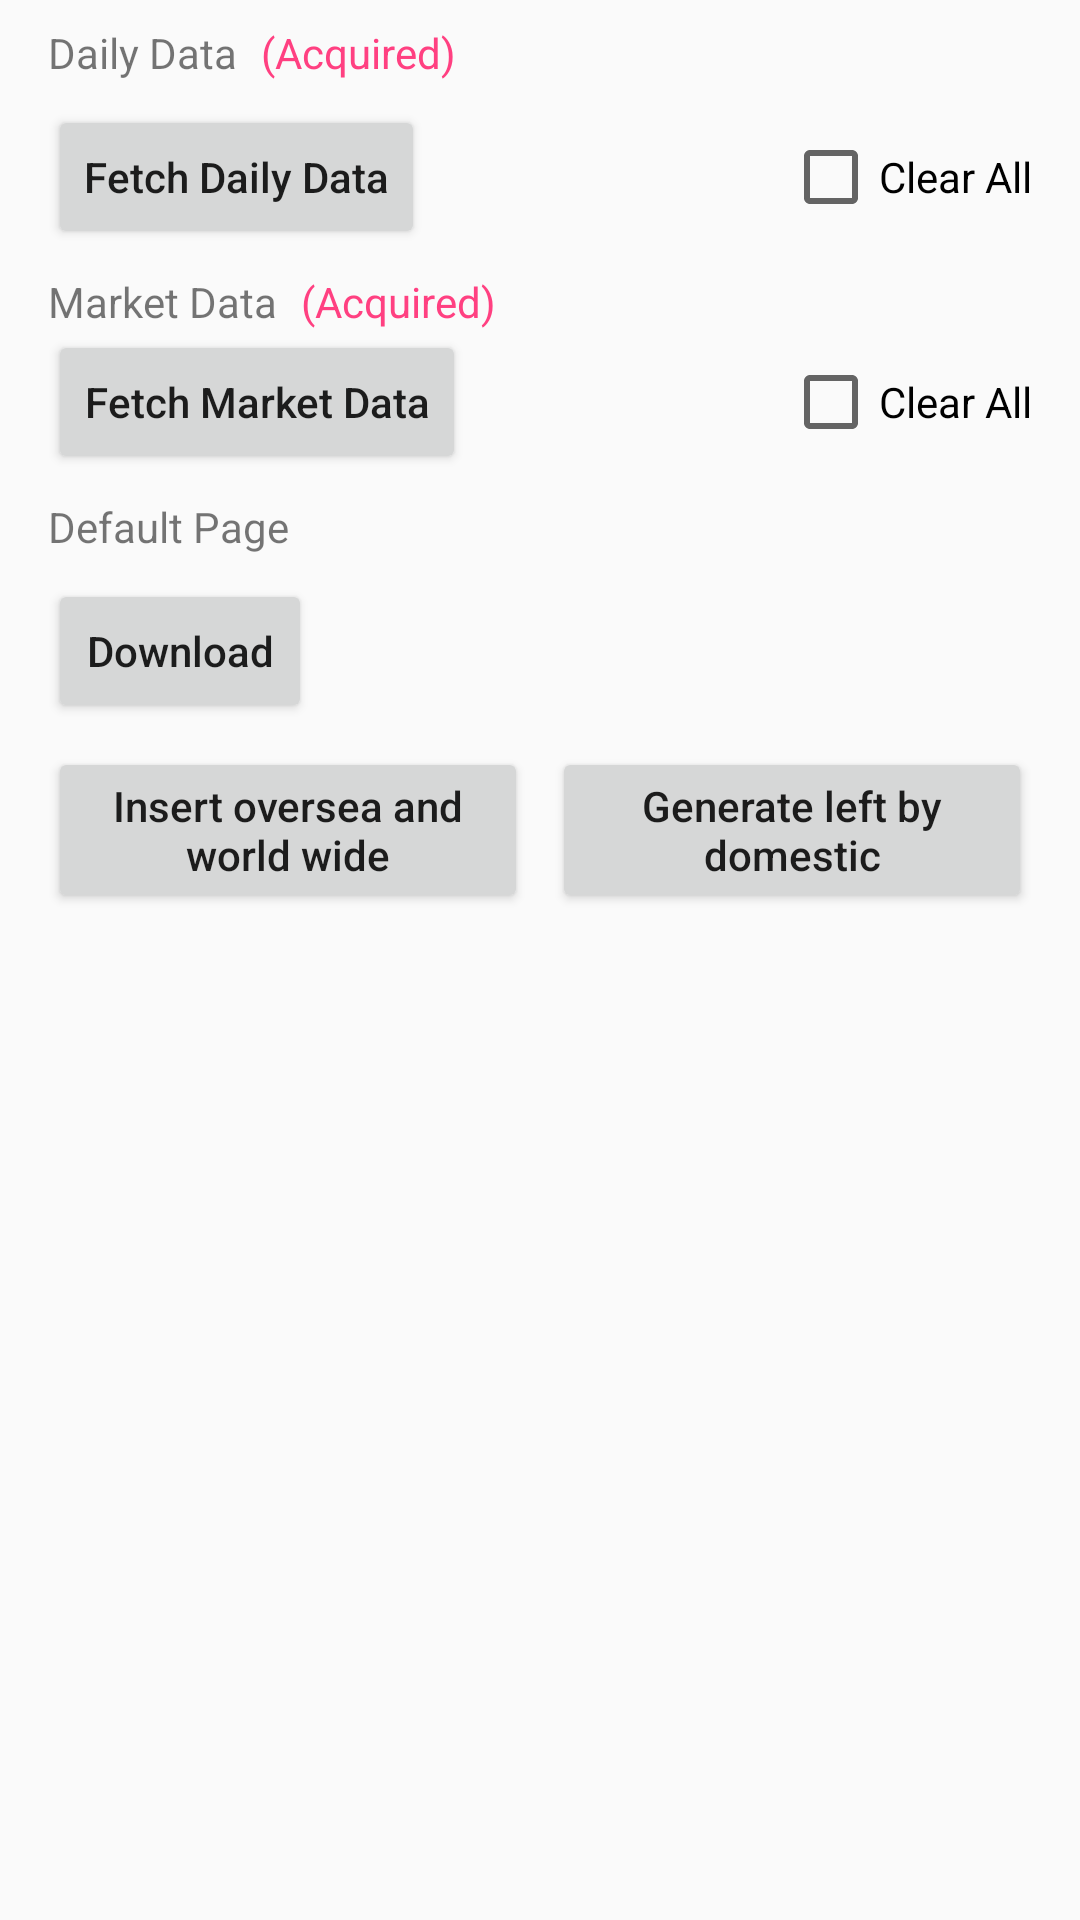

Android layout source for this screen:
<!-- AndroidManifest.xml: application theme CustomActionBarTheme -->
<!-- res/layout/fragment_mojo.xml -->
<?xml version="1.0" encoding="utf-8"?>
<layout xmlns:app="http://schemas.android.com/apk/res-auto"
    xmlns:tools="http://schemas.android.com/tools"
    xmlns:android="http://schemas.android.com/apk/res/android">

    <data>
        <variable
            name="model"
            type="com.king.app.gross.viewmodel.ParseMojoViewModel"/>
    </data>

    <android.support.constraint.ConstraintLayout
        android:layout_width="match_parent"
        android:layout_height="match_parent">

        <Button
            android:id="@+id/btn_daily"
            android:layout_width="wrap_content"
            android:layout_height="wrap_content"
            android:layout_marginStart="16dp"
            android:layout_marginTop="8dp"
            android:text="Fetch Daily Data"
            android:textAllCaps="false"
            app:layout_constraintStart_toStartOf="parent"
            app:layout_constraintTop_toBottomOf="@+id/tv_daily" />

        <Button
            android:id="@+id/btn_market"
            android:layout_width="wrap_content"
            android:layout_height="wrap_content"
            android:layout_marginStart="16dp"
            android:text="Fetch Market Data"
            android:textAllCaps="false"
            app:layout_constraintStart_toStartOf="parent"
            app:layout_constraintTop_toBottomOf="@+id/tv_foreign" />

        <TextView
            android:id="@+id/tv_daily"
            android:layout_width="wrap_content"
            android:layout_height="wrap_content"
            android:layout_marginStart="16dp"
            android:layout_marginTop="8dp"
            android:text="Daily Data"
            app:layout_constraintStart_toStartOf="parent"
            app:layout_constraintTop_toTopOf="parent" />

        <TextView
            android:id="@+id/tv_daily_status"
            android:layout_width="wrap_content"
            android:layout_height="wrap_content"
            android:layout_marginStart="8dp"
            android:layout_marginTop="8dp"
            android:text="(Acquired)"
            android:visibility="@{model.isDailyAcquired}"
            android:textColor="@color/colorAccent"
            app:layout_constraintStart_toEndOf="@+id/tv_daily"
            app:layout_constraintTop_toTopOf="parent" />

        <TextView
            android:id="@+id/tv_foreign"
            android:layout_width="wrap_content"
            android:layout_height="wrap_content"
            android:layout_marginStart="16dp"
            android:layout_marginTop="8dp"
            android:text="Market Data"
            app:layout_constraintStart_toStartOf="parent"
            app:layout_constraintTop_toBottomOf="@+id/btn_daily" />

        <TextView
            android:id="@+id/tv_foreign_status"
            android:layout_width="wrap_content"
            android:layout_height="wrap_content"
            android:layout_marginStart="8dp"
            android:layout_marginTop="8dp"
            android:text="(Acquired)"
            android:visibility="@{model.isMarketAcquired}"
            android:textColor="@color/colorAccent"
            app:layout_constraintStart_toEndOf="@+id/tv_foreign"
            app:layout_constraintTop_toBottomOf="@+id/btn_daily" />

        <TextView
            android:id="@+id/tv_default"
            android:layout_width="wrap_content"
            android:layout_height="wrap_content"
            android:layout_marginStart="16dp"
            android:layout_marginTop="8dp"
            android:text="Default Page"
            app:layout_constraintStart_toStartOf="parent"
            app:layout_constraintTop_toBottomOf="@+id/btn_market" />

        <Button
            android:id="@+id/btn_default"
            android:layout_width="wrap_content"
            android:layout_height="wrap_content"
            android:layout_marginStart="16dp"
            android:layout_marginTop="8dp"
            android:text="Download"
            android:textAllCaps="false"
            app:layout_constraintStart_toStartOf="parent"
            app:layout_constraintTop_toBottomOf="@+id/tv_default" />

        <Button
            android:id="@+id/btn_parse_total"
            android:layout_width="0dp"
            android:layout_height="wrap_content"
            android:layout_marginStart="16dp"
            android:layout_marginTop="8dp"
            android:layout_marginEnd="8dp"
            android:text="Insert oversea and world wide"
            android:textAllCaps="false"
            app:layout_constraintEnd_toStartOf="@+id/btn_parse_domestic"
            app:layout_constraintStart_toStartOf="parent"
            app:layout_constraintTop_toBottomOf="@+id/btn_default" />

        <Button
            android:id="@+id/btn_parse_domestic"
            android:layout_width="0dp"
            android:layout_height="wrap_content"
            android:layout_marginEnd="16dp"
            android:text="Generate left by domestic"
            android:textAllCaps="false"
            app:layout_constraintBottom_toBottomOf="@+id/btn_parse_total"
            app:layout_constraintEnd_toEndOf="parent"
            app:layout_constraintStart_toEndOf="@id/btn_parse_total"
            app:layout_constraintTop_toTopOf="@+id/btn_parse_total" />

        <TextView
            android:id="@+id/tv_parse_result"
            android:layout_width="0dp"
            android:layout_height="wrap_content"
            android:layout_marginStart="8dp"
            android:layout_marginEnd="8dp"
            android:text="@{model.defaultText}"
            app:layout_constraintBottom_toBottomOf="@+id/btn_default"
            app:layout_constraintEnd_toEndOf="parent"
            app:layout_constraintStart_toEndOf="@+id/btn_default"
            app:layout_constraintTop_toTopOf="@+id/btn_default" />

        <TextView
            android:id="@+id/v_fake"
            android:layout_width="wrap_content"
            android:layout_height="wrap_content"
            android:layout_marginStart="16dp"
            android:layout_marginTop="8dp"
            android:layout_marginBottom="24dp"
            app:layout_constraintBottom_toBottomOf="parent"
            app:layout_constraintStart_toStartOf="parent"
            app:layout_constraintTop_toBottomOf="@+id/btn_parse_total" />

        <CheckBox
            android:id="@+id/cb_clear_daily"
            android:layout_width="wrap_content"
            android:layout_height="wrap_content"
            android:layout_marginEnd="16dp"
            android:text="Clear All"
            app:layout_constraintBottom_toBottomOf="@+id/btn_daily"
            app:layout_constraintEnd_toEndOf="parent"
            app:layout_constraintTop_toTopOf="@+id/btn_daily" />

        <CheckBox
            android:id="@+id/cb_clear_market"
            android:layout_width="wrap_content"
            android:layout_height="wrap_content"
            android:layout_marginEnd="16dp"
            android:text="Clear All"
            app:layout_constraintBottom_toBottomOf="@+id/btn_market"
            app:layout_constraintEnd_toEndOf="parent"
            app:layout_constraintTop_toTopOf="@+id/btn_market" />
    </android.support.constraint.ConstraintLayout>
</layout>
<!-- resources referenced by this layout -->
<resources>
  <color name="colorAccent">#FF4081</color>
  <style name="CustomActionBarTheme" parent="Theme.AppCompat.Light.NoActionBar">
          
          <item name="colorPrimary">@color/colorPrimary</item>
          <item name="colorPrimaryDark">@color/colorPrimaryDark</item>
          <item name="colorAccent">@color/colorAccent</item>
      </style>
  <color name="colorPrimary">#3F51B5</color>
  <color name="colorPrimaryDark">#303F9F</color>
</resources>
